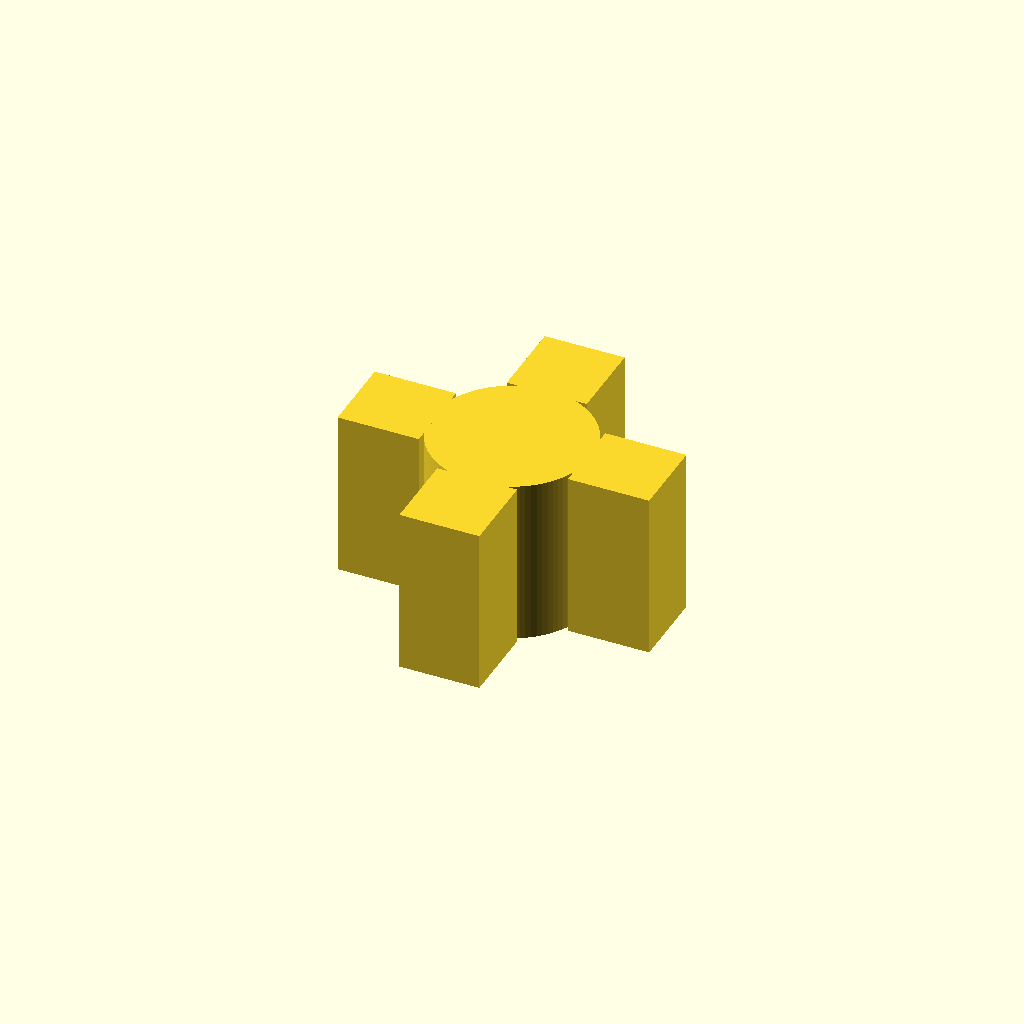
Cell 1: the model at its default parameters.
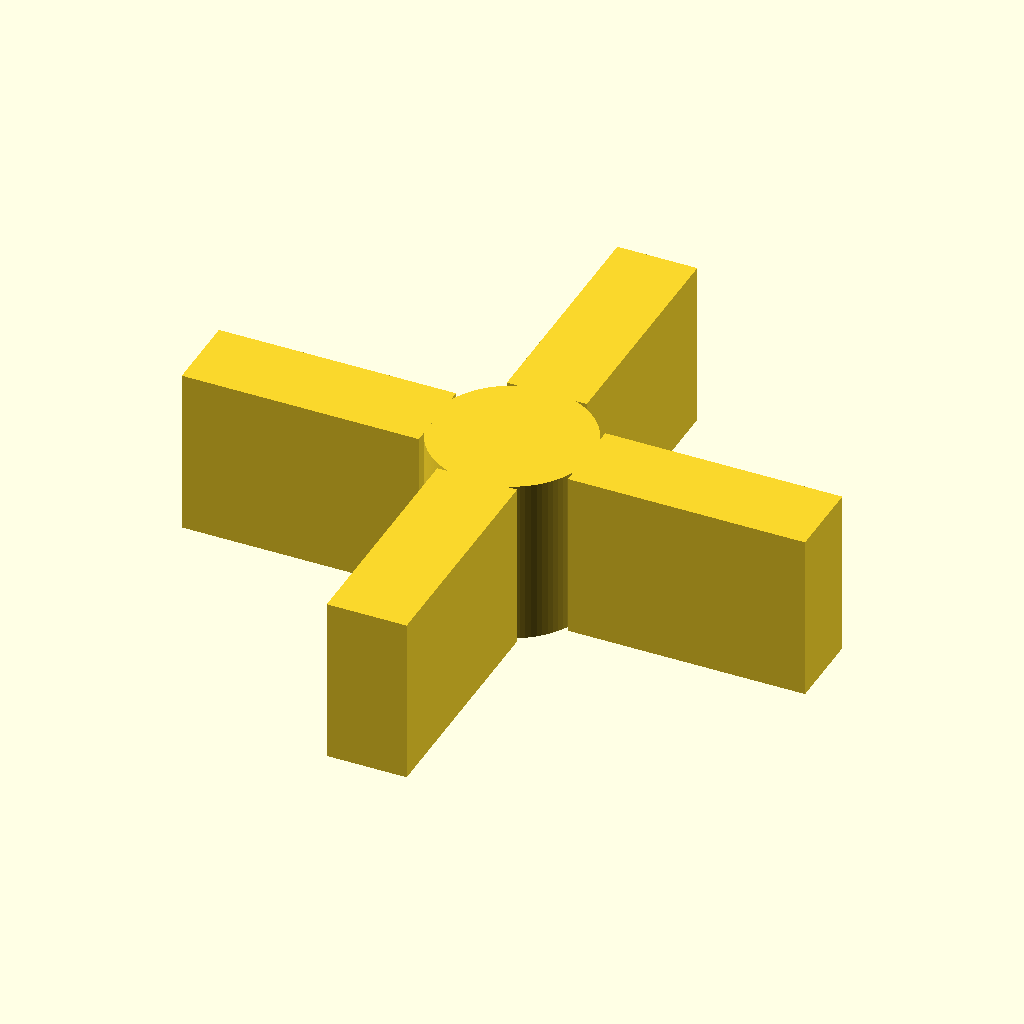
Cell 2: bbox_X = 23.4 (everything else at default).
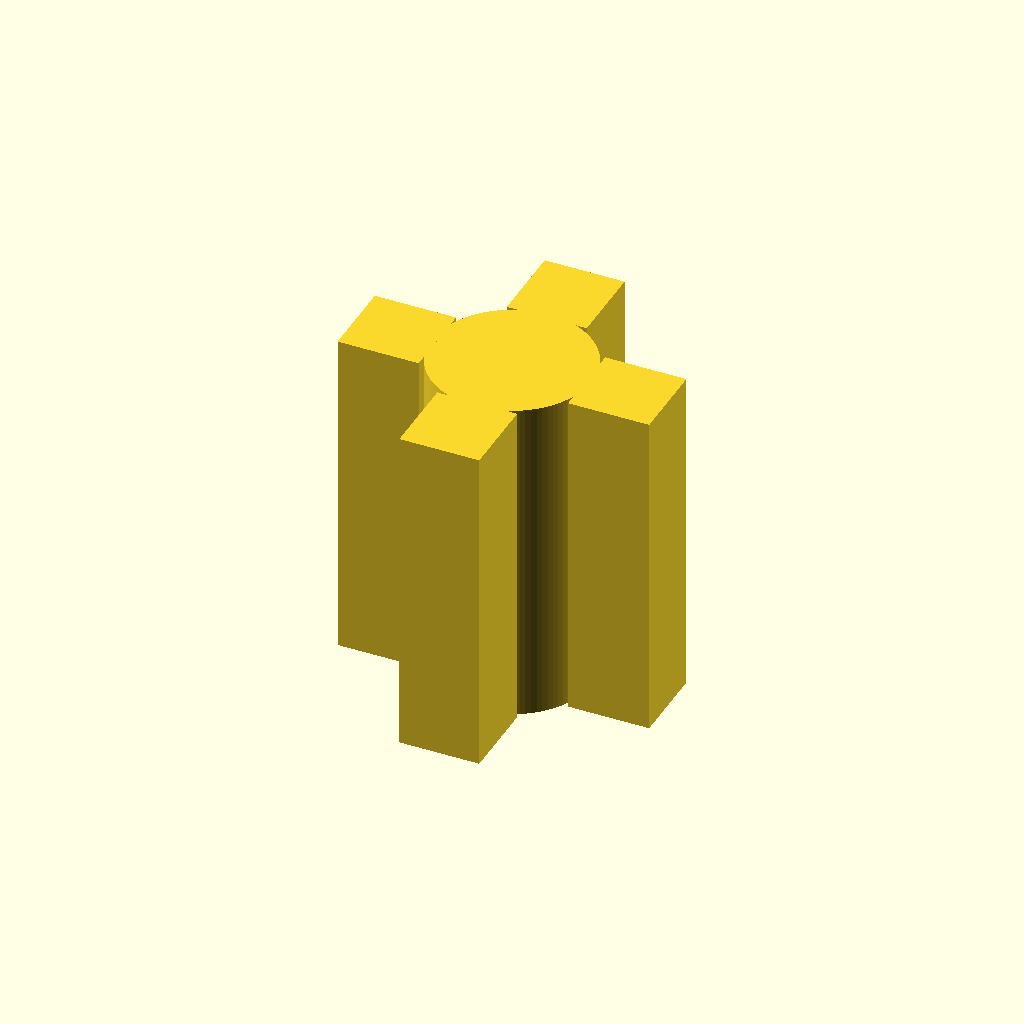
Cell 3 — bbox_Z set to 12.6, the other parameters unchanged.
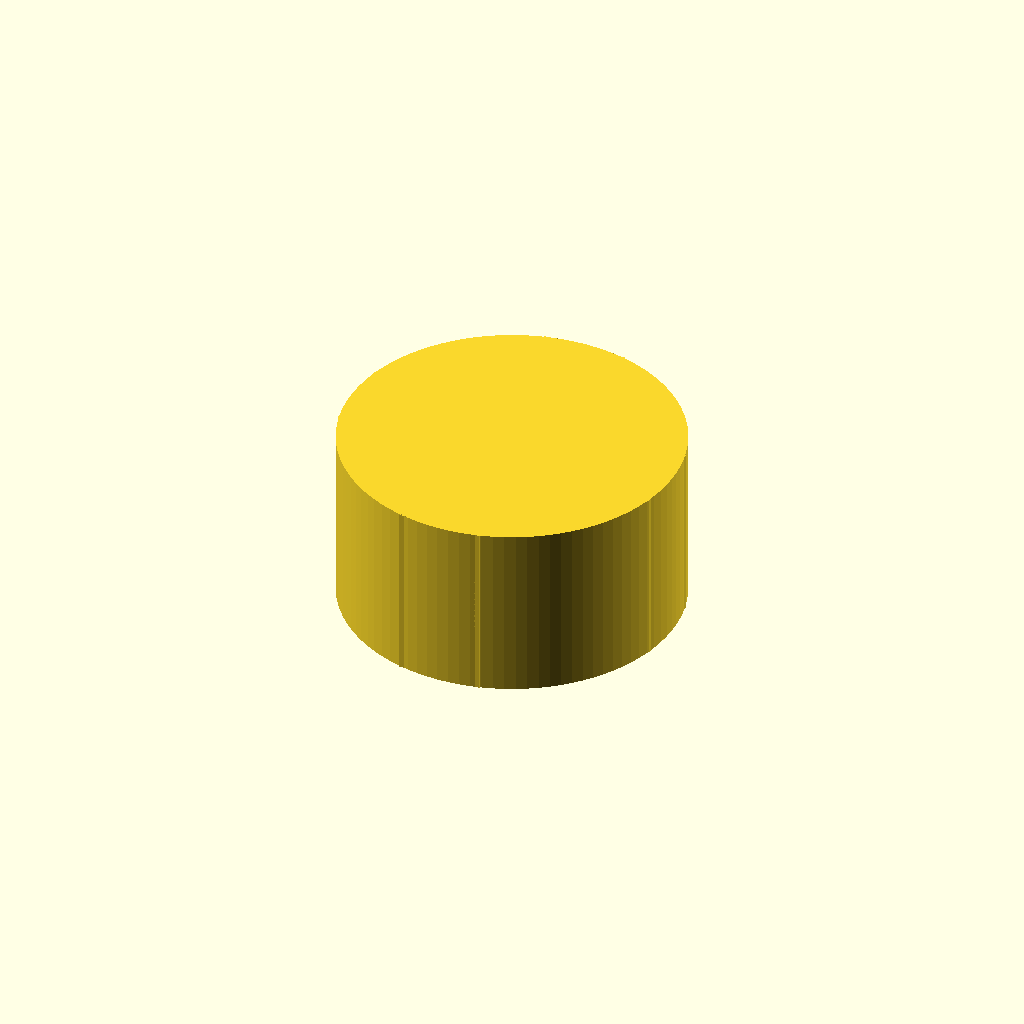
Cell 4 — core_d set to 12, the other parameters unchanged.
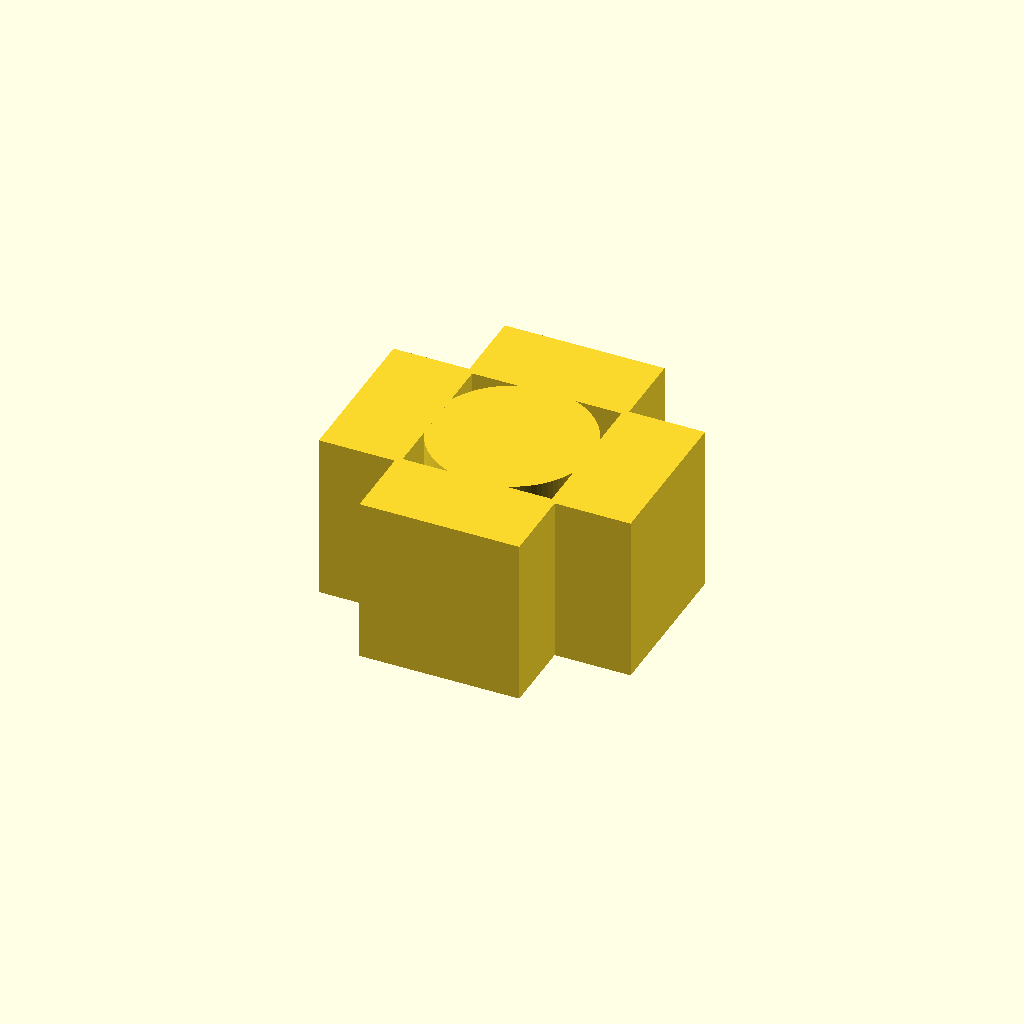
Cell 5: the same model with tab_w_tangential = 6.
All cells are drawn from one camera (rotation 55°, 0°, 25°, orthographic, colour scheme Cornfield), so only the parameter changes between them.
The OpenSCAD source (results/slice100k/craft/scad/1120779.scad):
// Symmetric cross-shaped hub (one connected solid)
// Target bounding box: 11.7 x 11.7 x 6.3 mm

$fn = 96;

// Bounding box (reference)
bbox_X = 11.7;
bbox_Y = 11.7;
bbox_Z = 6.3;

// Core
core_d = 6.0;
core_h = bbox_Z;

// Tabs (lugs)
tab_w_tangential = 3.0;          // width of each tab (tangential)
tab_h = bbox_Z;                  // centered about mid-height
tab_len_radial = (bbox_X - core_d) / 2;  // ensures overall X/Y = bbox_X/bbox_Y

// Small overlap to guarantee manifold union
overlap = 0.2;

module hub() {
    union() {
        // Central cylinder
        cylinder(d=core_d, h=core_h, center=true);

        // Four orthogonal tabs, centered at mid-height
        for (a = [0, 90, 180, 270]) {
            rotate([0, 0, a])
                translate([core_d/2 + tab_len_radial/2 - overlap/2, 0, 0])
                    cube([tab_len_radial + overlap, tab_w_tangential, tab_h], center=true);
        }
    }
}

hub();
Customizer parameters (derived from the source; name, type, default, range or options):
bbox_X: number, default 11.7
bbox_Y: number, default 11.7
bbox_Z: number, default 6.3
core_d: number, default 6
tab_w_tangential: number, default 3
overlap: number, default 0.2
